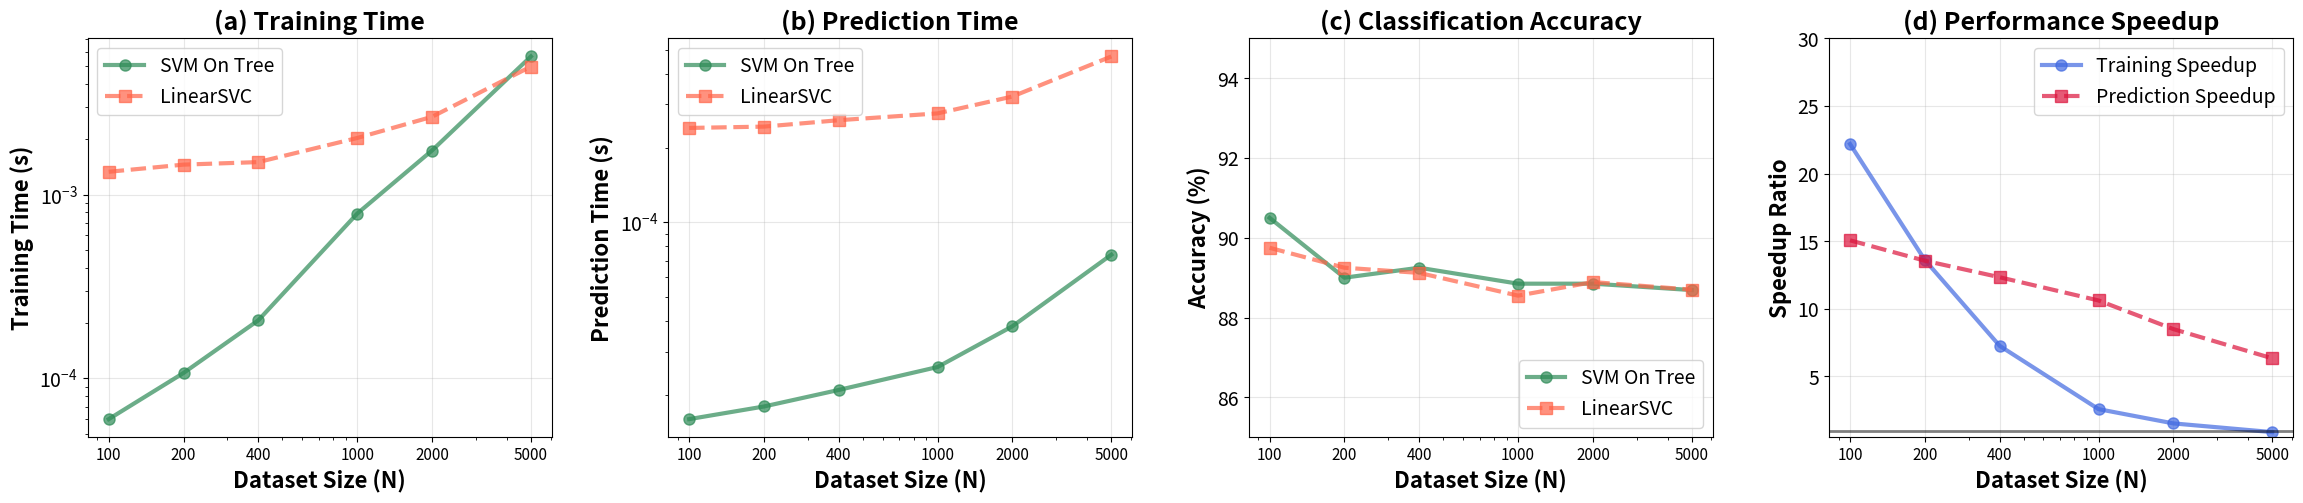

The matplotlib source for this figure: (Note: this script raises an exception after producing the figure.)
#!/usr/bin/env python3
# -*- coding: utf-8 -*-

"""
Plot benchmark results with updated data and larger font sizes for 4 plots in 1 row.
"""

import numpy as np
import matplotlib.pyplot as plt
import matplotlib

# Updated results from optimized C++ module (rebuilt and latest benchmark run)
N_values = np.array([100, 200, 400, 1000, 2000, 5000])

# Training time (DFS+DP only)
training_tree = np.array([0.000060, 0.000107, 0.000207, 0.000788, 0.001738, 0.005647])
training_linear = np.array([0.001331, 0.001456, 0.001503, 0.002033, 0.002651, 0.004976])

# Prediction time (cached, optimized)
prediction_tree = np.array([0.000016, 0.000018, 0.000021, 0.000026, 0.000038, 0.000074])
prediction_linear = np.array([0.000241, 0.000244, 0.000259, 0.000276, 0.000323, 0.000469])

# Accuracy (%)
accuracy_tree = np.array([90.50, 89.00, 89.25, 88.85, 88.85, 88.69])
accuracy_linear = np.array([89.75, 89.25, 89.12, 88.55, 88.89, 88.70])

# Calculate speedups
speedup_training = training_linear / training_tree
speedup_prediction = prediction_linear / prediction_tree

# Set larger font sizes for better visibility in 1-row layout
plt.rcParams.update({
    'font.size': 14,           # Base font size
    'axes.labelsize': 16,      # Axis labels
    'axes.titlesize': 18,      # Subplot titles
    'xtick.labelsize': 11,     # X-axis tick labels (reduced to avoid overlap)
    'ytick.labelsize': 14,     # Y-axis tick labels
    'legend.fontsize': 14,     # Legend
    'figure.titlesize': 20     # Main title
})

# Create figure with 4 subplots in 1 row - increased width for better spacing
fig, axes = plt.subplots(1, 4, figsize=(24, 6))

# Colors for consistency
color_tree = '#2E8B57'      # SeaGreen
color_linear = '#FF6347'    # Tomato
alpha = 0.7

# Plot 1: Training Time Comparison (log-log scale)
axes[0].loglog(N_values, training_tree, 'o-', color=color_tree, linewidth=3, 
               markersize=8, label='SVM On Tree', alpha=alpha)
axes[0].loglog(N_values, training_linear, 's--', color=color_linear, linewidth=3, 
               markersize=8, label='LinearSVC', alpha=alpha)
axes[0].set_xlabel('Dataset Size (N)', fontweight='bold')
axes[0].set_ylabel('Training Time (s)', fontweight='bold')
axes[0].set_title('(a) Training Time', fontweight='bold')
axes[0].legend(loc='upper left')
axes[0].grid(True, alpha=0.3)
# Set explicit tick labels for better readability
axes[0].set_xticks(N_values)
axes[0].set_xticklabels([str(n) for n in N_values])

# Plot 2: Prediction Time Comparison (log-log scale)
axes[1].loglog(N_values, prediction_tree, 'o-', color=color_tree, linewidth=3, 
               markersize=8, label='SVM On Tree', alpha=alpha)
axes[1].loglog(N_values, prediction_linear, 's--', color=color_linear, linewidth=3, 
               markersize=8, label='LinearSVC', alpha=alpha)
axes[1].set_xlabel('Dataset Size (N)', fontweight='bold')
axes[1].set_ylabel('Prediction Time (s)', fontweight='bold')
axes[1].set_title('(b) Prediction Time', fontweight='bold')
axes[1].legend(loc='upper left')
axes[1].grid(True, alpha=0.3)
axes[1].set_xticks(N_values)
axes[1].set_xticklabels([str(n) for n in N_values])

# Plot 3: Accuracy (dùng log-scale cho trục x)
axes[2].semilogx(N_values, accuracy_tree, 'o-', color=color_tree, linewidth=3,
                 markersize=8, label='SVM On Tree', alpha=alpha)
axes[2].semilogx(N_values, accuracy_linear, 's--', color=color_linear, linewidth=3,
                 markersize=8, label='LinearSVC', alpha=alpha)

axes[2].set_xlabel('Dataset Size (N)', fontweight='bold')
axes[2].set_ylabel('Accuracy (%)', fontweight='bold')
axes[2].set_title('(c) Classification Accuracy', fontweight='bold')
axes[2].legend(loc='lower right')
axes[2].grid(True, alpha=0.3)
axes[2].set_ylim([85, 95])

# đặt tick đúng các N và hiển thị số đầy đủ
from matplotlib import ticker as mticker
axes[2].set_xticks(N_values)
axes[2].xaxis.set_major_formatter(
    mticker.FuncFormatter(lambda x, _: f'{int(x)}')
)

# Plot 4: Speedup Ratios
axes[3].semilogx(N_values, speedup_training, 'o-', color='#4169E1', linewidth=3, 
                 markersize=8, label='Training Speedup', alpha=alpha)
axes[3].semilogx(N_values, speedup_prediction, 's--', color='#DC143C', linewidth=3, 
                 markersize=8, label='Prediction Speedup', alpha=alpha)
axes[3].axhline(y=1, color='black', linestyle='-', alpha=0.5, linewidth=2)
axes[3].set_xlabel('Dataset Size (N)', fontweight='bold')
axes[3].set_ylabel('Speedup Ratio', fontweight='bold')
axes[3].set_title('(d) Performance Speedup', fontweight='bold')
axes[3].legend(loc='upper right')
axes[3].grid(True, alpha=0.3)
axes[3].set_ylim([0.5, 30])
axes[3].set_xticks(N_values)
axes[3].set_xticklabels([str(n) for n in N_values])

# Adjust layout and spacing - more aggressive spacing
plt.tight_layout(pad=3.0, w_pad=2.0, h_pad=2.0)

# Save plots
output_dir = "/Users/<user>/Code/SVM on Tree/P2507-SVM-on-tree/latex/data/images"
plt.savefig(f"{output_dir}/benchmark_comparison_fixed.png", dpi=300, bbox_inches='tight')
plt.savefig(f"{output_dir}/benchmark_comparison_fixed.pdf", bbox_inches='tight')
# Also save with original name for backward compatibility
plt.savefig(f"{output_dir}/benchmark_comparison.png", dpi=300, bbox_inches='tight')
plt.savefig(f"{output_dir}/benchmark_comparison.pdf", bbox_inches='tight')

# Save individual plots for reference
individual_titles = ['training_time', 'prediction_time', 'accuracy', 'speedup']
for i, title in enumerate(individual_titles):
    fig_single, ax_single = plt.subplots(figsize=(8, 6))
    
    if i == 0:  # Training time
        ax_single.loglog(N_values, training_tree, 'o-', color=color_tree, linewidth=3, 
                        markersize=8, label='SVM On Tree', alpha=alpha)
        ax_single.loglog(N_values, training_linear, 's--', color=color_linear, linewidth=3, 
                        markersize=8, label='LinearSVC', alpha=alpha)
        ax_single.set_ylabel('Training Time (s)', fontweight='bold')
        ax_single.set_title('Training Time Comparison', fontweight='bold')
    elif i == 1:  # Prediction time
        ax_single.loglog(N_values, prediction_tree, 'o-', color=color_tree, linewidth=3, 
                        markersize=8, label='SVM On Tree', alpha=alpha)
        ax_single.loglog(N_values, prediction_linear, 's--', color=color_linear, linewidth=3, 
                        markersize=8, label='LinearSVC', alpha=alpha)
        ax_single.set_ylabel('Prediction Time (s)', fontweight='bold')
        ax_single.set_title('Prediction Time Comparison', fontweight='bold')
    elif i == 2:  # Accuracy
        ax_single.plot(N_values, accuracy_tree, 'o-', color=color_tree, linewidth=3, 
                      markersize=8, label='SVM On Tree', alpha=alpha)
        ax_single.plot(N_values, accuracy_linear, 's--', color=color_linear, linewidth=3, 
                      markersize=8, label='LinearSVC', alpha=alpha)
        ax_single.set_ylabel('Accuracy (%)', fontweight='bold')
        ax_single.set_title('Classification Accuracy', fontweight='bold')
        ax_single.set_ylim([85, 95])
    else:  # Speedup
        ax_single.semilogx(N_values, speedup_training, 'o-', color='#4169E1', linewidth=3, 
                          markersize=8, label='Training Speedup', alpha=alpha)
        ax_single.semilogx(N_values, speedup_prediction, 's--', color='#DC143C', linewidth=3, 
                          markersize=8, label='Prediction Speedup', alpha=alpha)
        ax_single.axhline(y=1, color='black', linestyle='-', alpha=0.5, linewidth=2)
        ax_single.set_ylabel('Speedup Ratio', fontweight='bold')
        ax_single.set_title('Performance Speedup', fontweight='bold')
        ax_single.set_ylim([0.5, 30])
    
    ax_single.set_xlabel('Dataset Size (N)', fontweight='bold')
    ax_single.legend()
    ax_single.grid(True, alpha=0.3)
    ax_single.set_xticks(N_values)
    ax_single.set_xticklabels([str(n) for n in N_values])
    
    plt.tight_layout()
    plt.savefig(f"{output_dir}/{title}.png", dpi=300, bbox_inches='tight')
    plt.savefig(f"{output_dir}/{title}.pdf", bbox_inches='tight')
    plt.close()

print("All plots have been generated and saved!")
print("Files created:")
print("- benchmark_comparison.png/pdf (4 plots in 1 row)")
print("- training_time.png/pdf")  
print("- prediction_time.png/pdf")
print("- accuracy.png/pdf")
print("- speedup.png/pdf")